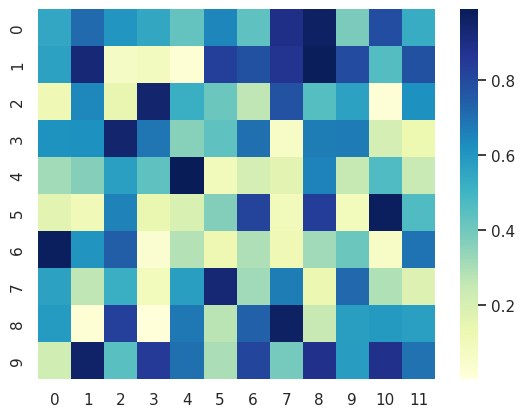

Reproduce this figure in Python.
import numpy as np
import seaborn as sns
import matplotlib.pyplot as plt
sns.set()
np.random.seed(0)
uniform_data = np.random.rand(10, 12)
# 改变颜色映射的值范围
ax = sns.heatmap(uniform_data, cmap='YlGnBu')
plt.savefig("ax.png")
